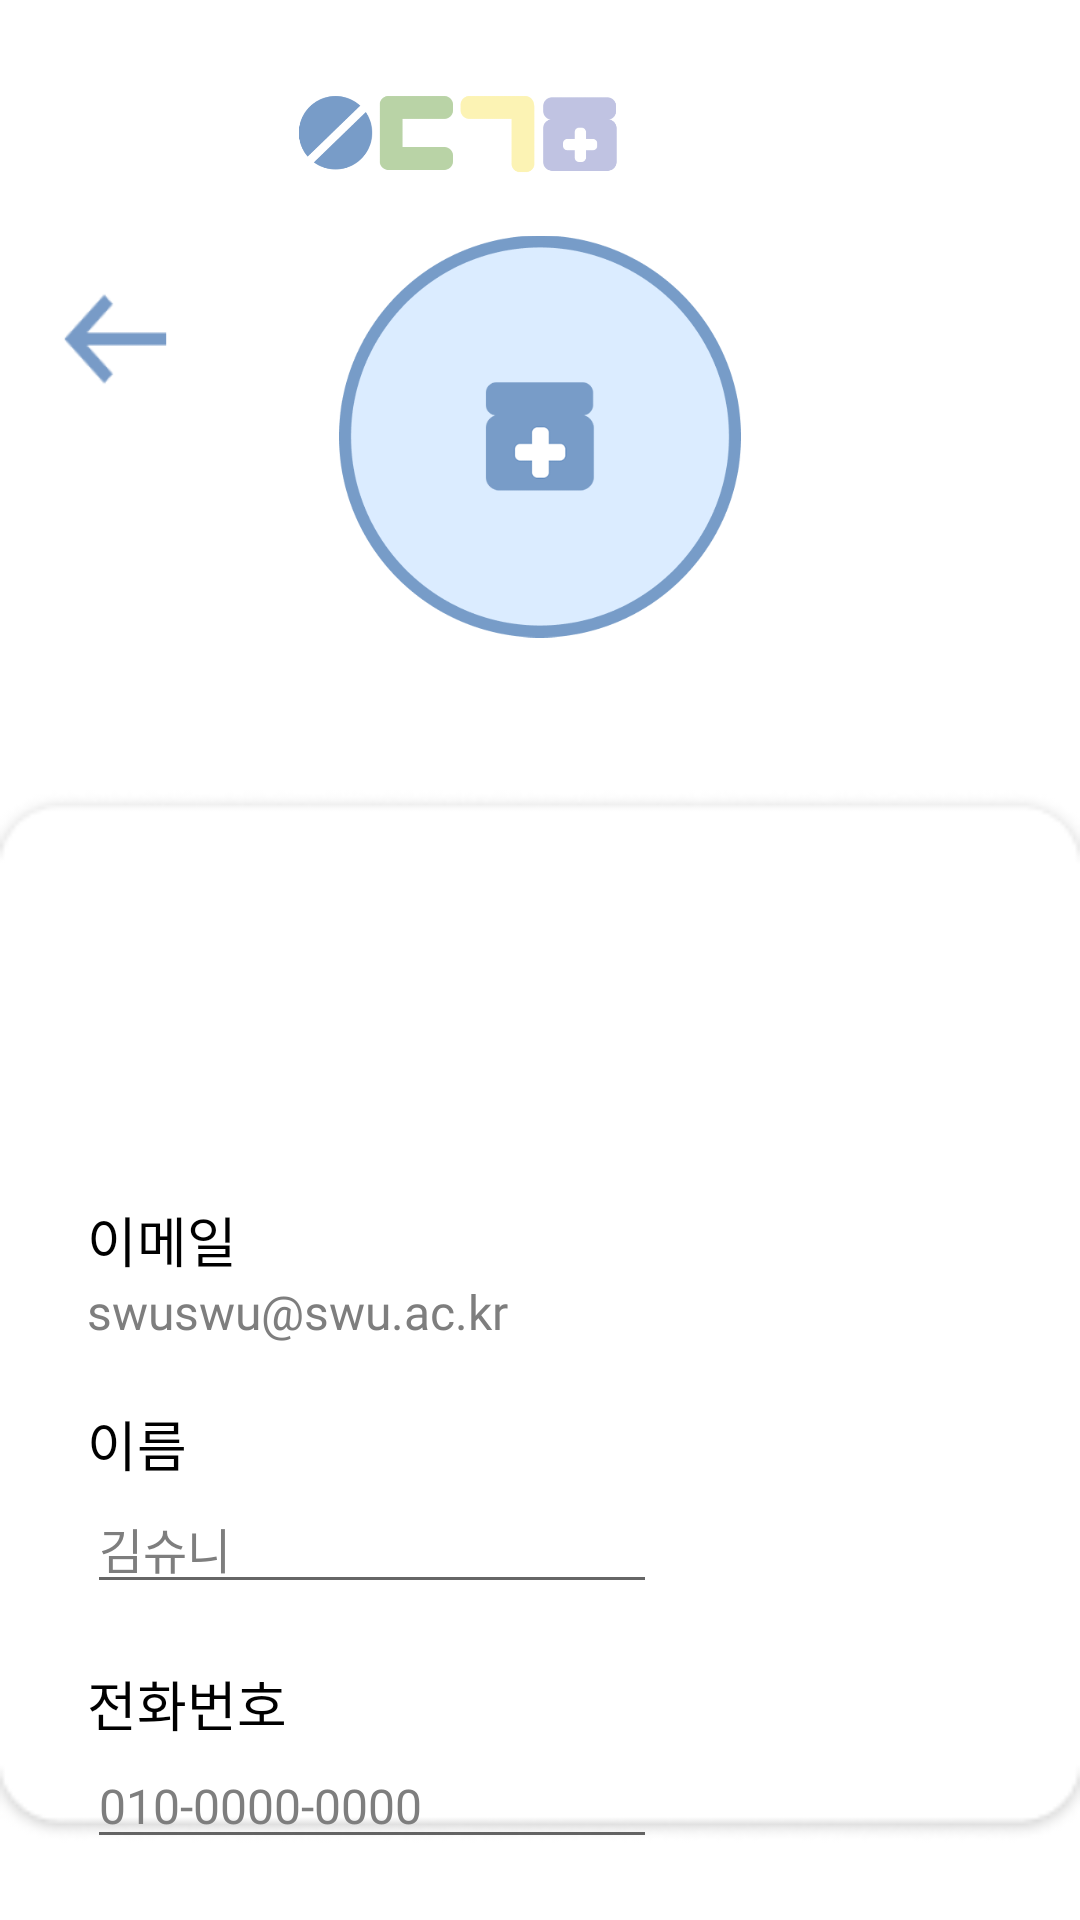

Produce the Android XML layout that renders to this screen, including the resource entries it uses.
<!-- AndroidManifest.xml: application theme Theme.Medicine4 -->
<!-- res/layout/activity_profile_edit.xml -->
<?xml version="1.0" encoding="utf-8"?>
<RelativeLayout xmlns:android="http://schemas.android.com/apk/res/android"
    xmlns:app="http://schemas.android.com/apk/res-auto"
    xmlns:tools="http://schemas.android.com/tools"
    android:layout_width="match_parent"
    android:layout_height="match_parent"
    android:background="@drawable/profile_edit_background"
    tools:context=".ProfileEditActivity">

    
    <ImageView
        android:id="@+id/titleImageView"
        android:layout_width="211dp"
        android:layout_height="73dp"
        android:layout_alignParentTop="true"
        android:layout_alignParentRight="true"
        android:layout_centerHorizontal="true"
        android:layout_marginTop="15dp"
        android:layout_marginRight="102dp"
        android:src="@drawable/title_small_image" />

    
    <ImageView
        android:id="@+id/profileImageView"
        android:layout_width="0dp"
        android:layout_height="0dp"
        android:layout_alignParentLeft="true"
        android:layout_alignParentTop="true"
        android:layout_alignParentRight="true"
        android:layout_alignParentBottom="true"
        android:layout_centerHorizontal="true"
        android:layout_marginLeft="113dp"
        android:layout_marginTop="78dp"
        android:layout_marginRight="113dp"
        android:layout_marginBottom="427dp"
        android:src="@drawable/profile_background" />

    
    <androidx.appcompat.widget.AppCompatButton
        android:id="@+id/backButton"
        android:layout_width="45dp"
        android:layout_height="50dp"
        android:layout_alignParentStart="true"
        android:layout_alignParentTop="true"
        android:layout_centerVertical="true"
        android:layout_marginStart="16dp"
        android:layout_marginTop="88dp"
        android:background="@drawable/backicon"
        android:backgroundTint="#789BC7" />

    
    <androidx.constraintlayout.widget.ConstraintLayout
        android:layout_width="348dp"
        android:layout_height="340dp"
        android:layout_alignParentLeft="true"
        android:layout_alignParentTop="true"
        android:layout_alignParentEnd="true"
        android:layout_alignParentBottom="true"
        android:layout_centerHorizontal="true"
        android:layout_marginStart="29dp"
        android:layout_marginLeft="32dp"
        android:layout_marginTop="400dp"
        android:layout_marginEnd="31dp"
        android:layout_marginBottom="5dp">

        
        <androidx.appcompat.widget.AppCompatButton
            android:id="@+id/saveButton"
            android:layout_width="90dp"
            android:layout_height="60dp"
            android:layout_alignParentLeft="true"
            android:layout_alignParentTop="true"
            android:layout_marginTop="245dp"
            android:layout_marginEnd="10dp"
            android:background="@drawable/save_button_background"
            app:layout_constraintEnd_toEndOf="parent"
            app:layout_constraintHorizontal_bias="1.0"
            app:layout_constraintStart_toEndOf="@+id/editTextDate"
            app:layout_constraintTop_toTopOf="parent"
            tools:ignore="SpeakableTextPresentCheck" />

        
        <TextView
            android:id="@+id/emailTextView"
            android:layout_width="wrap_content"
            android:layout_height="wrap_content"
            android:layout_alignParentStart="true"
            android:layout_alignParentBottom="true"
            android:layout_centerVertical="true"
            android:text="swuswu@swu.ac.kr"
            android:textColor="#7E7E7E"
            android:textSize="16sp"
            android:fontFamily="@font/sejonghospital"
            app:layout_constraintTop_toBottomOf="@+id/emailTitleTextView"
            tools:ignore="MissingConstraints"
            tools:layout_editor_absoluteX="10dp" />

        <TextView
            android:id="@+id/emailTitleTextView"
            android:layout_width="wrap_content"
            android:layout_height="wrap_content"
            android:layout_alignParentStart="true"
            android:layout_alignParentTop="true"
            android:text="이메일"
            android:textColor="#000000"
            android:textSize="18sp"
            tools:ignore="MissingConstraints"
            tools:layout_editor_absoluteX="10dp"
            tools:layout_editor_absoluteY="12dp"
            android:fontFamily="@font/sejonghospitalbold" />

        
        <EditText
            android:id="@+id/editTextText"
            android:layout_width="wrap_content"
            android:layout_height="wrap_content"
            android:layout_alignParentStart="true"
            android:layout_alignParentBottom="true"
            android:ems="10"
            android:inputType="text"
            android:text="김슈니"
            android:textColor="#7E7E7E"
            android:textSize="16sp"
            android:fontFamily="@font/sejonghospital"
            app:layout_constraintTop_toBottomOf="@+id/nameTitleTextView"
            tools:ignore="MissingConstraints"
            tools:layout_editor_absoluteX="10dp" />

        <TextView
            android:id="@+id/nameTitleTextView"
            android:layout_width="wrap_content"
            android:layout_height="wrap_content"
            android:layout_alignParentStart="true"
            android:layout_alignParentTop="true"
            android:layout_marginTop="20dp"
            android:text="이름"
            android:textColor="#000000"
            android:textSize="18sp"
            android:fontFamily="@font/sejonghospitalbold"
            app:layout_constraintTop_toBottomOf="@+id/emailTextView"
            tools:ignore="MissingConstraints"
            tools:layout_editor_absoluteX="10dp" />

        
        <EditText
            android:id="@+id/editTextPhone"
            android:layout_width="wrap_content"
            android:layout_height="wrap_content"
            android:layout_alignParentStart="true"
            android:layout_alignParentBottom="true"
            android:ems="10"
            android:inputType="phone"
            android:text="010-0000-0000"
            android:textColor="#7E7E7E"
            android:textSize="16sp"
            android:fontFamily="@font/sejonghospital"
            app:layout_constraintTop_toBottomOf="@+id/numberTitleTextView"
            tools:ignore="MissingConstraints"
            tools:layout_editor_absoluteX="10dp" />

        <TextView
            android:id="@+id/numberTitleTextView"
            android:layout_width="wrap_content"
            android:layout_height="wrap_content"
            android:layout_alignParentStart="true"
            android:layout_alignParentTop="true"
            android:layout_marginTop="20dp"
            android:text="전화번호"
            android:textColor="#000000"
            android:textSize="18sp"
            android:fontFamily="@font/sejonghospitalbold"
            app:layout_constraintTop_toBottomOf="@+id/editTextText"
            tools:ignore="MissingConstraints"
            tools:layout_editor_absoluteX="10dp" />

        
        <EditText
            android:id="@+id/editTextDate"
            android:layout_width="wrap_content"
            android:layout_height="wrap_content"
            android:layout_alignParentStart="true"
            android:layout_alignParentBottom="true"
            android:ems="10"
            android:inputType="datetime"
            android:text="1961.05.20"
            android:textColor="#7E7E7E"
            android:textSize="16sp"
            android:fontFamily="@font/sejonghospital"
            app:layout_constraintTop_toBottomOf="@+id/birthTitleTextView"
            tools:ignore="MissingConstraints"
            tools:layout_editor_absoluteX="10dp" />

        <TextView
            android:id="@+id/birthTitleTextView"
            android:layout_width="wrap_content"
            android:layout_height="wrap_content"
            android:layout_alignParentStart="true"
            android:layout_alignParentTop="true"
            android:layout_marginTop="20dp"
            android:text="생년월일"
            android:textColor="#000000"
            android:textSize="18sp"
            android:fontFamily="@font/sejonghospitalbold"
            app:layout_constraintTop_toBottomOf="@+id/editTextPhone"
            tools:ignore="MissingConstraints"
            tools:layout_editor_absoluteX="10dp" />
    </androidx.constraintlayout.widget.ConstraintLayout>

</RelativeLayout>
<!-- resources referenced by this layout -->
<resources>
  <!-- drawable backicon: png bitmap (drawable, 1359 bytes) -->
  <!-- drawable profile_background: png bitmap (drawable, 16639 bytes) -->
  <!-- drawable profile_edit_background: png bitmap (drawable, 3569 bytes) -->
  <!-- drawable save_button_background: png bitmap (drawable, 121010 bytes) -->
  <!-- drawable title_small_image: png bitmap (drawable, 21432 bytes) -->
  <style name="Theme.Medicine4" parent="Base.Theme.Medicine4" />
  <style name="Base.Theme.Medicine4" parent="Theme.MaterialComponents.DayNight.NoActionBar">
          <item name="colorPrimaryDark">#789BC7</item>
          <item name="android:statusBarColor" tools:targetApi="1">?attr/colorPrimaryDark</item>
      </style>
</resources>
